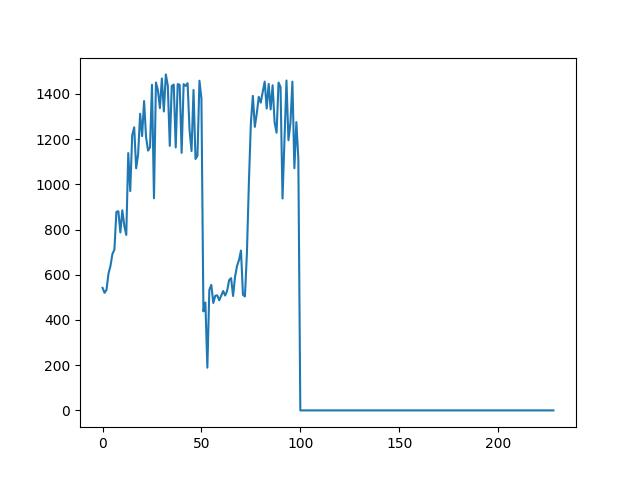

Values plotted in this chart, from the file beside it:
Times, Throughput, Cancel, Recover
1, 199, false, true
1, 285, false, true
1, 297, false, true
1, 380, false, true
1, 435, false, true
1, 542, false, true
1, 520, false, true
1, 533, false, true
1, 605, false, true
1, 639, false, true
1, 692, false, true
1, 711, false, true
1, 878, false, true
1, 881, false, true
1, 787, false, true
1, 885, false, true
1, 817, false, true
1, 776, false, true
1, 1138, false, true
1, 970, false, true
1, 1217, false, true
1, 1252, false, true
1, 1071, false, true
1, 1134, false, true
1, 1312, false, true
1, 1213, false, true
1, 1368, false, true
1, 1209, false, true
1, 1149, false, true
1, 1164, false, true
1, 1440, false, true
1, 938, false, false
1, 1450, false, true
1, 1416, false, true
1, 1337, false, true
1, 1468, false, true
1, 1322, false, true
1, 1486, false, true
1, 1436, false, true
1, 1170, false, true
1, 1435, false, true
1, 1441, false, true
1, 1163, false, false
1, 1443, false, true
1, 1440, false, true
1, 1139, false, false
1, 1443, false, true
1, 1435, false, true
1, 1447, false, true
1, 1239, false, true
1, 1147, false, false
1, 1417, false, true
1, 1112, false, false
1, 1126, false, false
1, 1458, false, true
1, 1379, false, true
1, 438, false, false
1, 477, false, false
1, 189, false, false
1, 533, false, false
... 175 more rows
